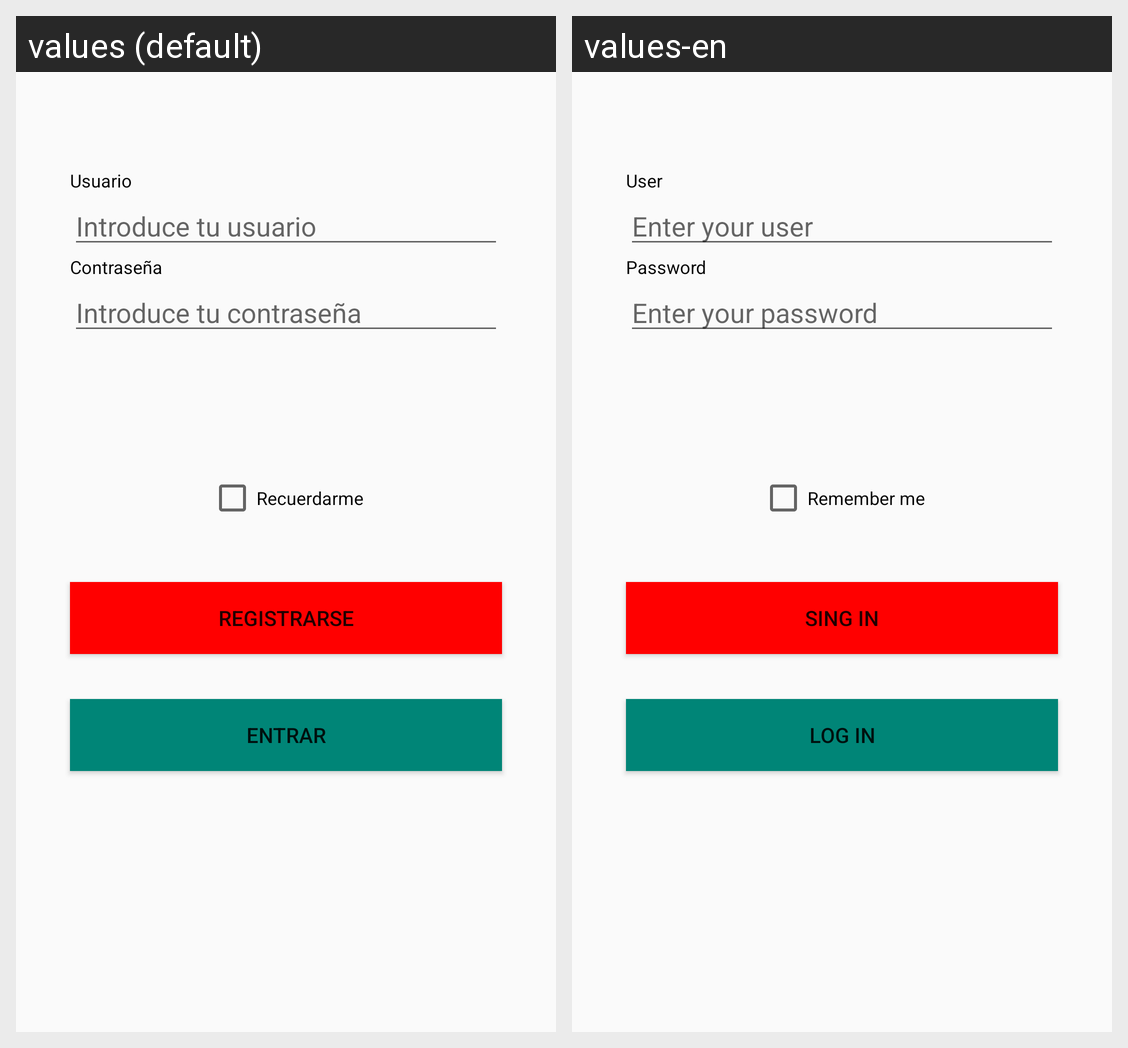

For this localized Android screen grid, give each drawn string resource with its value in every locale shown.
Android screen res/layout/activity_login.xml rendered under 2 locales, left to right: values (default), values-en. Device: Nexus 5 (rendered at 1080×1920; each locale shown at half size, 540×960, under a caption strip naming it); theme AppTheme.
Strings drawn on this screen, with the default value and each locale's value (text and hints the layout hard-codes, and strings that could not be matched under every locale, appear in the picture but are not listed):

usuario
  values: Usuario
  values-en: User

texto_introducir_usuario
  values: Introduce tu usuario
  values-en: Enter your user

texto_introducir_password
  values: Introduce tu contraseña
  values-en: Enter your password

password
  values: Contraseña
  values-en: Password

entrar
  values: Entrar
  values-en: Log in

recuerda_me
  values: Recuerdarme
  values-en: Remember me

registrarse
  values: Registrarse
  values-en: Sing in
